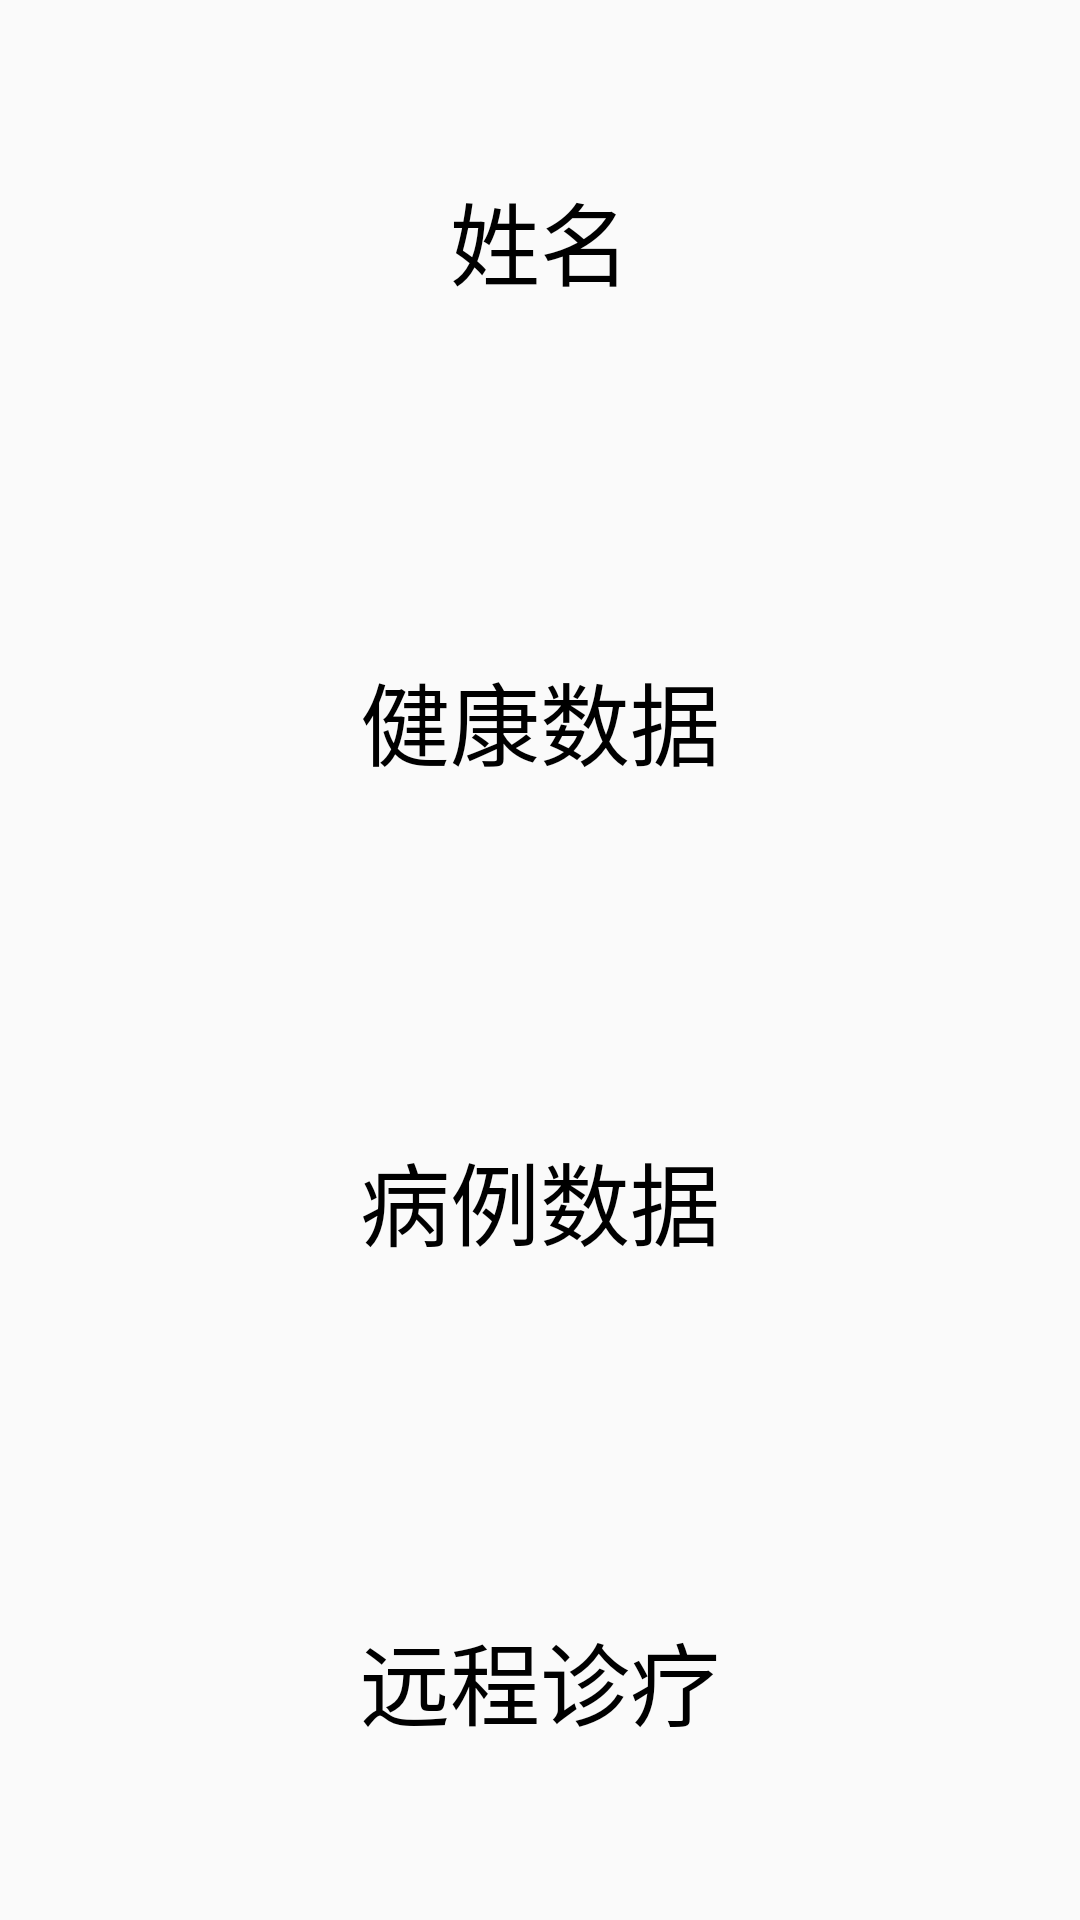

Write the Android layout XML for this screen, with the resource values it uses.
<!-- AndroidManifest.xml: application theme AppTheme -->
<!-- res/layout/fragment_patient_detail.xml -->
<?xml version="1.0" encoding="utf-8"?>
<LinearLayout xmlns:android="http://schemas.android.com/apk/res/android"
    android:orientation="vertical" android:layout_width="match_parent"
    android:layout_height="match_parent">
    <LinearLayout
        android:layout_width="match_parent"
        android:layout_height="0dp"
        android:layout_weight="1">
        
        <ImageView
            android:layout_width="wrap_content"
            android:layout_height="match_parent"
            android:src="@mipmap/ic_launcher"
            />
        <TextView
            android:layout_width="match_parent"
            android:layout_height="match_parent"
            android:gravity="center"
            android:text="姓名"
            style="@style/TitleTextColorAndSize"
            />
</LinearLayout>
    <TextView
        android:layout_width="match_parent"
        android:layout_height="0dp"
        android:layout_weight="1"
        style="@style/TitleTextColorAndSize"
        android:gravity="center"
        android:text="健康数据"
        android:id="@+id/patient_detail_health"
        />
    <TextView
        android:layout_width="match_parent"
        android:layout_height="0dp"
        android:layout_weight="1"
        style="@style/TitleTextColorAndSize"
        android:gravity="center"
        android:text="病例数据"
        android:id="@+id/patient_detail_case"

        />
    <TextView
        android:layout_width="match_parent"
        android:layout_height="0dp"
        android:layout_weight="1"
        style="@style/TitleTextColorAndSize"
        android:gravity="center"
        android:text="远程诊疗"
        android:id="@+id/patient_detail_video"
        />

</LinearLayout>
<!-- resources referenced by this layout -->
<resources>
  <style name="TitleTextColorAndSize">
          <item name="android:textColor">@color/black</item>
          <item name="android:textSize">@dimen/big_title_font_size</item>
  
      </style>
  <style name="AppTheme" parent="Theme.AppCompat.Light.NoActionBar">
          
          <item name="colorPrimary">@color/colorPrimary</item>
          <item name="colorPrimaryDark">@color/colorPrimaryDark</item>
          <item name="colorAccent">@color/colorAccent</item>
      </style>
  <color name="black">#000000</color>
  <dimen name="big_title_font_size">30sp</dimen>
  <color name="colorPrimary">#3F51B5</color>
  <color name="colorPrimaryDark">#303F9F</color>
  <color name="colorAccent">#FF4081</color>
</resources>
